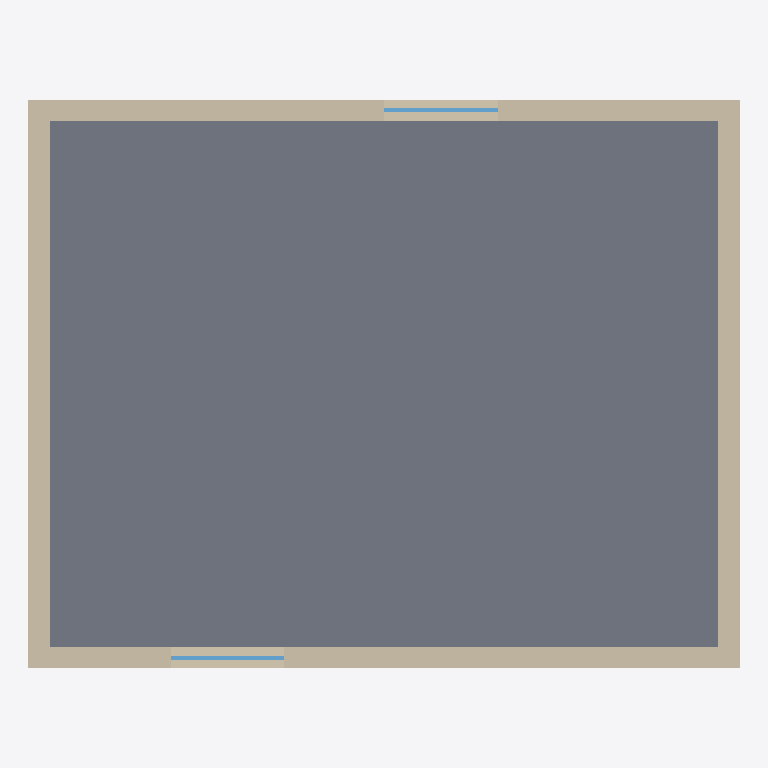
Plan cut of the same IFC building model at storey 'guBIM level 2' (level 3.20 m, cut at 4.60 m), seen from above with north up, elements coloured by IFC class: 4 walls (beige), 2 windows (light blue), 1 slab (grey). Cut surfaces are drawn darker.
Extent 10.0 m × 8.0 m × 6.6 m (x, y, z). Storeys (2): guBIM level 1 at 0.00 m; guBIM level 2 at 3.20 m. Elements (21): 8 IfcWall, 5 IfcBuildingElementProxy, 4 IfcWindow, 3 IfcSlab, 1 IfcDoor.

HEADER;
FILE_DESCRIPTION(('ViewDefinition[DesignTransferView]'),'2;1');
FILE_NAME('building-booleans.ifc','2026-01-01T00:00:00',('guBIM'),('guBIM'),'IfcOpenShell 0.8.4','guBIM','');
FILE_SCHEMA(('IFC4X3'));
ENDSEC;
DATA;
#1=IFCPROJECT('0bHLWTjkKwXyr0SubM6z2e',$,'guBIM building booleans',$,$,$,$,(#11),#6);
#13=IFCSITE('1KfHu5EUzINzaK9HVhYZI7',$,'guBIM site',$,$,#17,$,$,$,$,$,$,$,$);
#18=IFCBUILDING('0$x6TOUf7PpDHHzIqWrMTv',$,'guBIM building',$,$,#22,$,$,$,$,$,$);
#23=IFCBUILDINGSTOREY('3yZ_cMfNMUmYHzXpjPnwct',$,'guBIM level 1',$,$,#27,$,$,$,0.0);
#28=IFCBUILDINGSTOREY('2$tvXbgFoIp775c7MqsxLL',$,'guBIM level 2',$,$,#32,$,$,$,3.2);
#206=IFCSLAB('1rhq$OciA8p0wbArkXqLxd',$,'guBIM intermediate slab',$,$,#210,#219,$,.FLOOR.);
#131=IFCWALL('3D94jHc3bT2tW96ij059EW',$,'guBIM south wall L2',$,$,#135,#144,$,.SOLIDWALL.);
#146=IFCWALL('2D7RRhSDRkOtWDC6IRpmp8',$,'guBIM north wall L2',$,$,#150,#159,$,.SOLIDWALL.);
#161=IFCWALL('0IU9pG_SJRoh07IrlwrUBP',$,'guBIM west wall L2',$,$,#165,#174,$,.SOLIDWALL.);
#176=IFCWALL('1wfVXjgeyKk27kI1IegtVD',$,'guBIM east wall L2',$,$,#180,#189,$,.SOLIDWALL.);
#484=IFCWINDOW('1nofyegCX8HH4$czVOoVEw',$,'guBIM window 4',$,$,#488,#497,$,1.3,1.6,.WINDOW.,.SINGLE_PANEL.,$);
#448=IFCWINDOW('0BYrdAyu7ljfFj6HbFbAFN',$,'guBIM window 3',$,$,#452,#461,$,1.3,1.6,.WINDOW.,.SINGLE_PANEL.,$);
ENDSEC;
